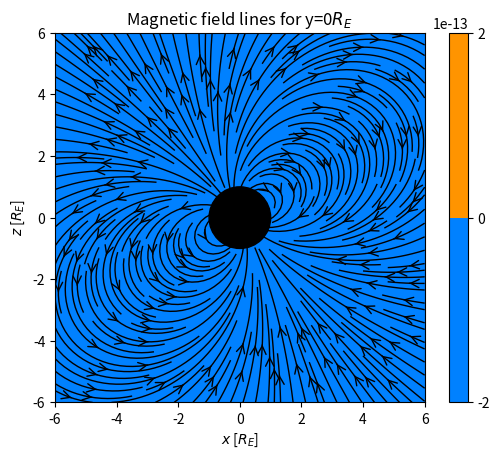
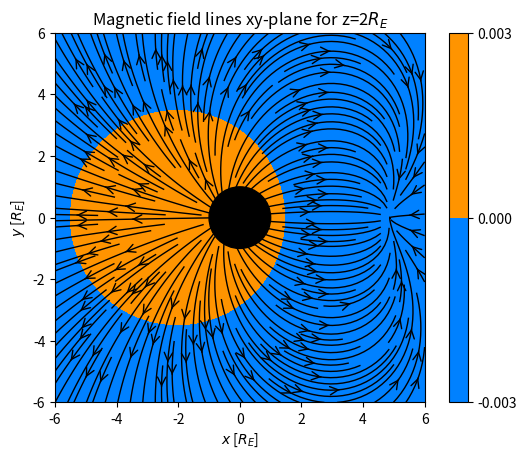

These charts were generated, in order, by the following Python code:
import matplotlib.pyplot as plt
import numpy as np
from matplotlib.patches import Circle
import matplotlib.cm as cm
import argparse

# constants
R_e = 6.37 # radius of Earth, 10⁶m
B_0 = 3.12e-5 # magnetic field at Earth's surface, T
alpha = (23+11) * np.pi / 180 # angle of inclination of Earth's magnetic field, 11deg + 23deg
M = 30.4e-6 * np.array([[np.cos(alpha), 0, -np.sin(alpha)],
                        [0,1,0],
                        [np.sin(alpha), 0, np.cos(alpha)]]) @ np.array([0,0,1]) # Earth's magnetic dipole moment, µT * R_e**3, rotated

def B(x,y,z, m):
    """
    Return the Earths magnetic field components at a point xyz
    from http://www.ss.ncu.edu.tw/~yhyang/104-1/Ref-KivelsonRussell-p165-167.pdf
    """
    r = np.sqrt(x**2 + y**2 + z**2)
    Bx = (3*x**2 - r**2) * m[0] + 3*x*y * m[1] + 3*x*z * m[2]
    By = 3*x*y * m[0] + (3*y**2 - r**2) * m[1] + 3*y*z * m[2]
    Bz = 3*x*z * m[0] + 3*y*z * m[1] + (3*z**2 - r**2) * m[2]
    return Bx, By, Bz


if __name__ == '__main__':
    # Plot xz-plane
    x, z = np.linspace(-6, 6, 100), np.linspace(-6, 6, 100)
    X, Z = np.meshgrid(x, z)
    Y = 0
    Bx, By, Bz = B(X, Y, Z, M)


    fig, ax = plt.subplots()
    ax.streamplot(X, Z, Bx, Bz, color='k',linewidth=1,
                density=2, arrowstyle='->', arrowsize=1.5)
    ax.add_patch(Circle((0, 0), 1, color='k', zorder=100))
    p = ax.contourf(X, Z, By, cmap=cm.jet, levels=0) # contour for By, pos/neg
    c = fig.colorbar(p)
    ax.set_aspect('equal')
    ax.set_xlabel('$x$ [$R_{E}$]')
    ax.set_ylabel('$z$ [$R_{E}$]')
    ax.set_title(f'Magnetic field lines for y={Y}$R_E$')
    plt.show()

    # Plot xy-plane
    x, y = np.linspace(-6, 6, 100), np.linspace(-6, 6, 100)
    X, Y = np.meshgrid(x, y)
    Z = 2
    Bx, By, Bz = B(X, Y, Z, M)

    fig, ax = plt.subplots()
    ax.streamplot(X, Y, Bx, By, color='k',linewidth=1,
                density=2, arrowstyle='->', arrowsize=1.5)
    ax.add_patch(Circle((0, 0), 1, color='k', zorder=100))
    p = ax.contourf(X, Y, Bz, cmap=cm.jet, levels=0) # contour map for Bz, pos/neg
    c = fig.colorbar(p)
    ax.set_aspect('equal')
    ax.set_xlabel('$x$ [$R_{E}$]')
    ax.set_ylabel('$y$ [$R_{E}$]')
    ax.set_title(f'Magnetic field lines xy-plane for z={Z}$R_E$')
    plt.show()
